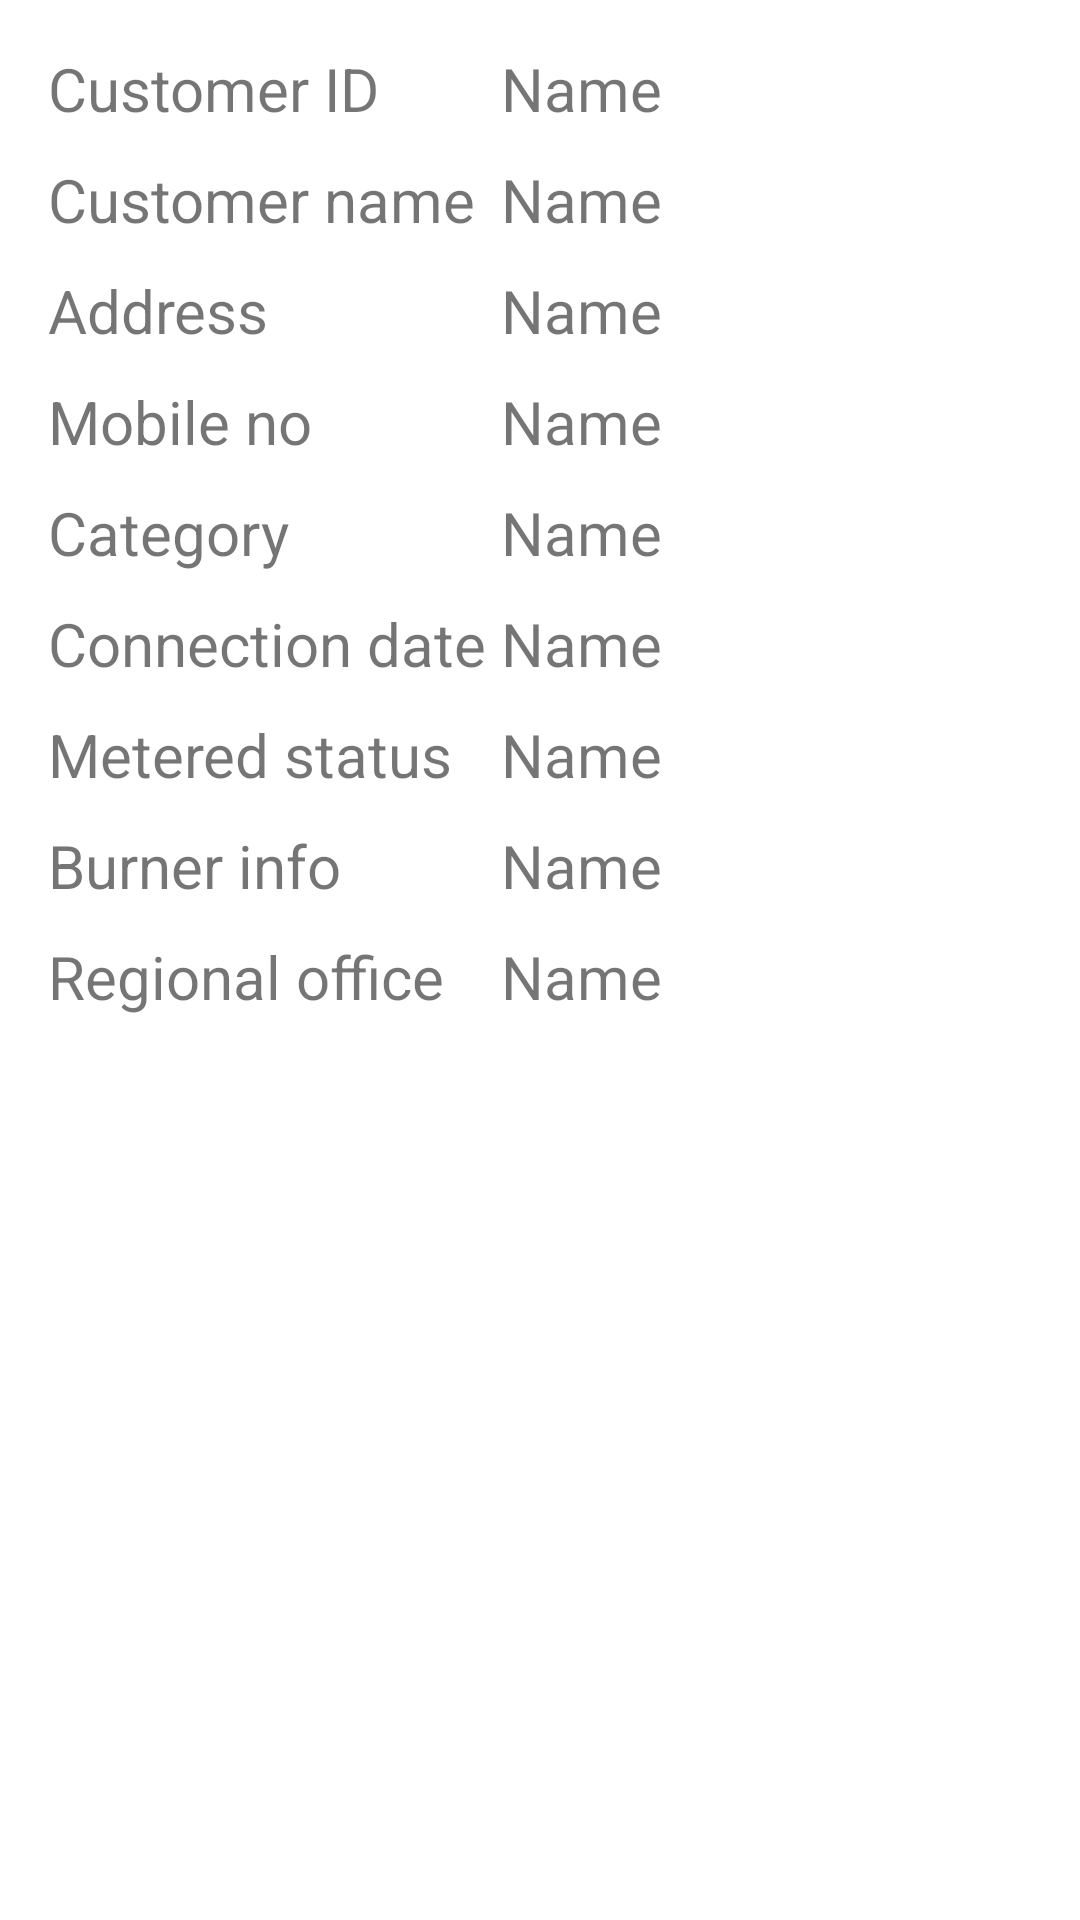

Write the Android layout XML for this screen, with the resource values it uses.
<!-- AndroidManifest.xml: application theme Theme.JGTDSL -->
<!-- res/layout/fragment_customer_info.xml -->
<?xml version="1.0" encoding="utf-8"?>
<androidx.core.widget.NestedScrollView xmlns:android="http://schemas.android.com/apk/res/android"
    xmlns:tools="http://schemas.android.com/tools"
    android:layout_width="match_parent"
    android:layout_height="match_parent"
    tools:context=".CustomerInfoFragment">




        <TableLayout android:padding="16dp"
            android:layout_width="match_parent"
            android:layout_height="wrap_content" >

            <TableRow android:paddingBottom="10dp">
                <TextView android:paddingRight="5dp" android:text="Customer ID" android:textSize="20sp"/>
                <TextView android:id="@+id/cid" android:text="Name" android:textSize="20sp"/>
            </TableRow>

            <TableRow android:paddingBottom="10dp">
                <TextView android:paddingRight="5dp" android:text="Customer name" android:textSize="20sp"/>
                <TextView android:id="@+id/name" android:text="Name" android:textSize="20sp"/>
            </TableRow>

            <TableRow android:paddingBottom="10dp">
                <TextView android:paddingRight="5dp" android:text="Address" android:textSize="20sp"/>
                <TextView android:id="@+id/address" android:text="Name" android:textSize="20sp"/>
            </TableRow>

            <TableRow android:paddingBottom="10dp">
                <TextView android:paddingRight="5dp" android:text="Mobile no" android:textSize="20sp"/>
                <TextView android:id="@+id/mobile" android:text="Name" android:textSize="20sp"/>
            </TableRow>

            <TableRow android:paddingBottom="10dp">
                <TextView android:paddingRight="5dp" android:text="Category" android:textSize="20sp"/>
                <TextView android:id="@+id/category" android:text="Name" android:textSize="20sp"/>
            </TableRow>

            <TableRow android:paddingBottom="10dp">
                <TextView android:paddingRight="5dp" android:text="Connection date" android:textSize="20sp"/>
                <TextView android:id="@+id/condate" android:text="Name" android:textSize="20sp"/>
            </TableRow>

            <TableRow android:paddingBottom="10dp">
                <TextView android:paddingRight="5dp" android:text="Metered status" android:textSize="20sp"/>
                <TextView android:id="@+id/ismetered" android:text="Name" android:textSize="20sp"/>
            </TableRow>

            <TableRow android:paddingBottom="10dp">
                <TextView android:paddingRight="5dp" android:text="Burner info" android:textSize="20sp"/>
                <TextView android:id="@+id/burners" android:text="Name" android:textSize="20sp"/>
            </TableRow>

            <TableRow android:paddingBottom="10dp">
                <TextView android:paddingRight="5dp" android:text="Regional office" android:textSize="20sp"/>
                <TextView android:id="@+id/area_name" android:text="Name" android:textSize="20sp"/>
            </TableRow>


        </TableLayout>




</androidx.core.widget.NestedScrollView>
<!-- resources referenced by this layout -->
<resources>
  <style name="Theme.JGTDSL" parent="Theme.MaterialComponents.DayNight.DarkActionBar">
          
          <item name="colorPrimary">@color/purple_500</item>
          <item name="colorPrimaryVariant">@color/purple_700</item>
          <item name="colorOnPrimary">@color/white</item>
          
          <item name="colorSecondary">@color/teal_200</item>
          <item name="colorSecondaryVariant">@color/teal_700</item>
          <item name="colorOnSecondary">@color/black</item>
          
          <item name="android:statusBarColor">?attr/colorPrimaryVariant</item>
          
      </style>
  <color name="purple_500">#FF6200EE</color>
  <color name="purple_700">#FF3700B3</color>
  <color name="white">#FFFFFFFF</color>
  <color name="teal_200">#FF03DAC5</color>
  <color name="teal_700">#FF018786</color>
  <color name="black">#FF000000</color>
</resources>
